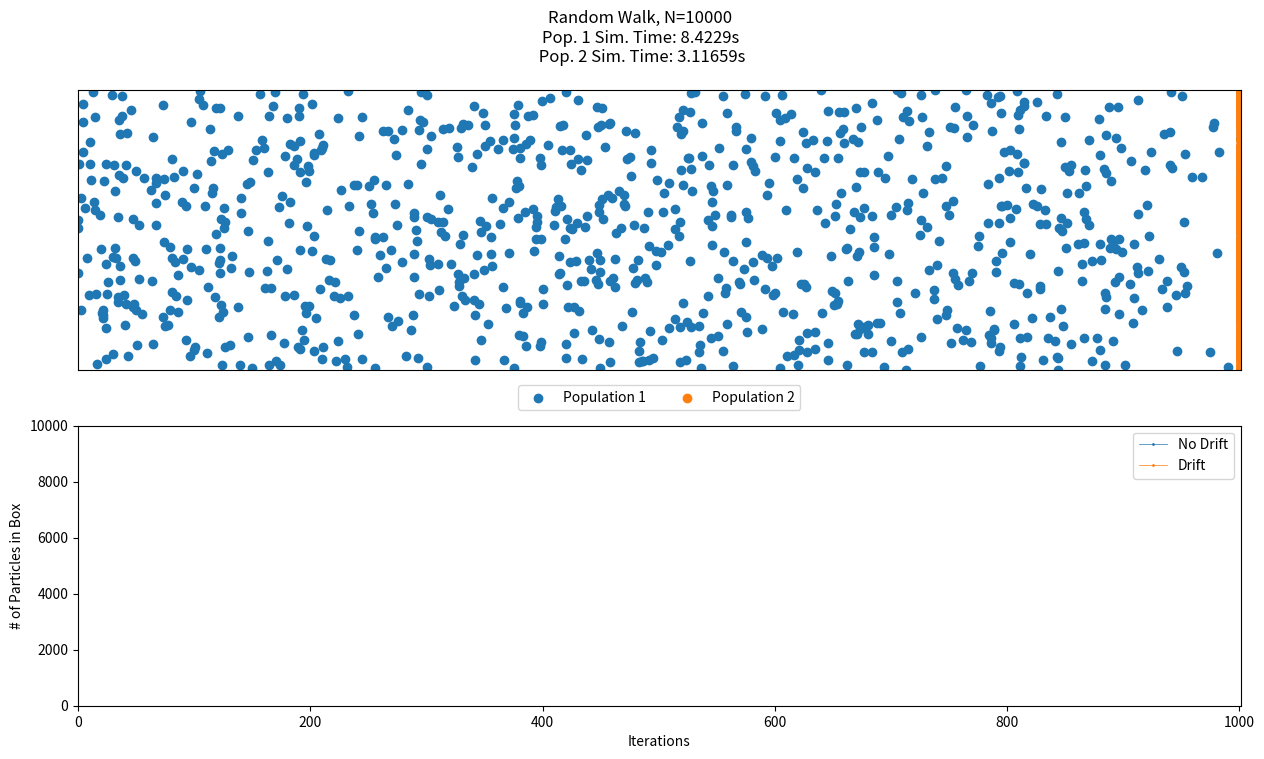

This chart was generated by the following Python code:
import numpy as np
import matplotlib.pyplot as plt
import matplotlib.animation as anim
import os
import time as tm

out_folder = "C:\\Users\\<user>\\Desktop\\VSC Projects\\rw_gas"

x_min=0
x_max=2
y_min=-1
y_max=1
step_max=0.01
DRIFT=0.005
xsize=10000
tot_iters=1000
particle_count=1000
collision_radius = 0.01

def clear():
    os.system('cls')
    
# this is a vector field!
def drift(x,y):
    Vx = DRIFT #0.1-y**2
    Vy = 0 #(x-1.1)*y
    return [Vx, Vy]
# look into passing fns as args

def collide():

    return False

def step(x, y, max_step=step_max, drift_bool=False):
    nx = 0
    xrand = np.random.uniform(-max_step, max_step, len(x))
    yrand = np.random.uniform(-max_step, max_step, len(x))
    
    for i in range(len(x)):
        if x[i] != 2:
            # apply random walk + drift
            drifts = drift(x,y) if drift_bool else [0,0]
            x[i] += xrand[i] + drifts[0]
            y[i] += yrand[i] + drifts[1]

            # x boundary conditions
            if x[i] < x_min:
                x[i] = x_min
            elif x[i] > x_max:
                x[i] = x_max
                nx+=1

            # y boundary conditions
            if y[i] < y_min:
                y[i] = y_min
            elif y[i] > y_max:
                y[i] = y_max

    return x, y, nx

def run(x, y, iters, drift_bool=False):
    currentTime = tm.perf_counter()
    counter = 0
    Nval = len(x)
    steps = np.linspace(0, iters, iters+1)
    N_vals = np.zeros(iters+1)
    xnew = x
    ynew = y

    data = [[x, y]] # optimize?  [(np.zeros(xsize), np.zeros(xsize)) for i in range(iters+1)]
    print(f"N: {Nval}")
    # do a step
    while(counter < iters):
        xnew, ynew, count_new = step(x, y, drift_bool=drift_bool)

        Nval -= count_new
        N_vals[counter] = Nval

        x = xnew
        y = ynew
        
        # update overall data
        data.append(np.array((x,y)))
        counter +=1

    # USE TO END SIMULATION EARLY
    '''
        if Nval == 0:
            break
    
    if len(data) != len(steps):
        steps = steps[:(len(data))]
        N_vals = N_vals[:(len(data))]
    '''

    time = np.round(tm.perf_counter() - currentTime, 5)
    print(f"{counter} iterations in {time} seconds, {np.round(counter/time, 1)} iterations/second")
    return steps, N_vals, data, time

def plot(time1=0,time2=0):
    fig, (ax1, ax2) = plt.subplots(2,1)
    fig.set_figwidth(15)
    fig.set_figheight(8)

    scat1 = ax1.scatter([],[])
    scat2 = ax1.scatter([],[])
    ax1.set_xlim([x_min, x_max])
    ax1.set_ylim([y_min, y_max])
    ax1.tick_params(
        bottom=False, top=False, left=False, right=False,
        labelbottom=False,labelleft=False,
        labelright=False, labeltop=False
    )

    trace1, = ax2.plot([], [], '.-', lw=0.5, ms=2, label="No Drift")
    trace2, = ax2.plot([], [], '.-', lw=0.5, ms=2, label="Drift")
    ax2.set_xlim([0, tot_iters+1])
    ax2.set_ylim([0, xsize])
    ax2.set_xlabel("Iterations")
    ax2.set_ylabel("# of Particles in Box")
    
    ax2.legend()
    ax1.legend([scat1, scat2], ["Population 1", "Population 2"], loc="center", bbox_to_anchor=[0.5,-0.1], ncol=2)

    plt.suptitle(f"Random Walk, N={xsize}\nPop. 1 Sim. Time: {time1}s\n Pop. 2 Sim. Time: {time2}s")

    return fig, scat1, scat2, trace1, trace2

def animate(i):
    hist_x=steps1[:i]
    hist_N=N1[:i]

    hist_x2=steps2[:i]
    hist_N2=N2[:i]

    trace1.set_data(hist_x, hist_N)
    trace2.set_data(hist_x2, hist_N2)
    # data = [ (x(0), y(0)), (x(1), y(1)), ... , (x(N), y(N))]
    scat1.set_offsets(np.column_stack([data1[i][0][:particle_count], data1[i][1][:particle_count]]))
    scat2.set_offsets(np.column_stack([data2[i][0][:particle_count], data2[i][1][:particle_count]]))

    return trace1, scat1, trace2, scat2,

clear()

# random, initial positions
x_start1 = np.random.uniform(x_min, x_max, xsize)
y_start1 = np.random.uniform(y_min, y_max, xsize)
x_start2 = np.random.uniform(x_min, x_max, xsize)
y_start2 = np.random.uniform(y_min, y_max, xsize)

# run simulation
steps1, N1, data1, time1 = run(x_start1, y_start1, tot_iters)
steps2, N2, data2, time2 = run(x_start2, y_start2, tot_iters, drift_bool=True)

# run animation
fig, scat1, scat2, trace1, trace2 = plot(time1=time1, time2=time2)

ani = anim.FuncAnimation(
    fig, animate, tot_iters, interval=10, blit=True, repeat=False
)

# save animation as a gif using PillowWriter
'''
writer = anim.PillowWriter(fps=15,
    metadata=dict(artist='Me'),
    bitrate=1800)
print("Saving...")
sci_xsize = "{:1e}".format(xsize)
sci_iters = "{:1e}".format(tot_iters)
fname = f"v1_linear-drift_{DRIFT}"
ani.save(os.path.join(out_folder, fname+".gif"), writer=writer)
print("Saved!")
'''

plt.show()

# tldr vectorization isnt any better, just looks better, so i need to use list comphrension and honestly should switch to something like jupyter for this shit lol for rapid prototyping

# CODE FOR REAL-TIME
'''
def frames():
    while True:
        yield func

# where func is step function
'''
# BASIC PARTICLE ANIMATION
'''
def simp_animate(i):
    scat.set_offsets(np.column_stack([data[i][0], data[i][1]]))

    return scat,
clear()

x = [1,2,3,4,5,4,3,4,5,4]
y = np.sin(x)
data = [(np.random.uniform(-0.5, 0.5, 10) + x[i],
         np.random.uniform(-0.5, 0.5, 10) + y[i])
        for i in range(10)]

test = [ (np.zeros(3), np.zeros(3)) for i in range(3)]
print(test)

fig1, ax = plt.subplots()
ax.set_xlim([0,10])
ax.set_ylim([-1,6])
scat = ax.scatter([],[])

ani1 = anim.FuncAnimation(fig1, simp_animate, repeat=True, frames=10, interval=100)
plt.show()
'''
# EXTRA CODE
'''
def lc_run(x, y, iters, drift_bool=False):
    currentTime = tm.perf_counter()
    counter = 0
    Nval = len(x)
    steps = np.linspace(0, iters, iters+1)
    N_vals = np.zeros(iters+1)
    xnew = x
    ynew = y

    # create overall data structure (cannot optmz w/ pre-alloc bc of randomness)
    data = [[x, y]]
    print(f"N: {Nval}")
    # do simulation
    while(counter < iters):
        # random walk + drift
        x, y = zip(*(((np.random.uniform(-step_max, step_max) + (drift(x_i, y_i)[0] if drift_bool else x_i))
                    ,  np.random.uniform(-step_max, step_max) + (drift(x_i, y_i)[1] if drift_bool else y_i))
                    for x_i, y_i in zip(x, y)))
        
        # apply boundary conditions & remove out of bounds particles
        x, y = zip(*((x_i if not (x_i < x_min or x_i > x_max) else np.round(x_i,0)
                    , y_i if not (y_i < y_min or y_i > y_max) else np.round(y_i,0))
                    for x_i, y_i in zip(x, y) if x_i < x_max))

        # update N, x, and y
        N_vals[counter] = Nval - len(xnew)
        x = xnew
        y = ynew
        
        # update overall data
        data.append(np.array((x,y)))
        counter +=1

    # USE TO END SIMULATION EARLY
        if Nvals[counter-1] == 0:
            break
    
    if len(data) != len(steps):
        steps = steps[:(len(data))]
        N_vals = N_vals[:(len(data))]


    time = round(tm.perf_counter() - currentTime, 5)
    print(f"{counter} iterations in {time} seconds")
    return steps, N_vals, data, time

def step_vect(x, y, drift_bool=False, max_step=step_max):
    # random walk + drift
    xrand = np.add(np.random.uniform(-max_step, max_step, 1), drift(x, y)[0] if drift_bool else 0)
    yrand = np.add(np.random.uniform(-max_step, max_step, 1), drift(x, y)[1] if drift_bool else 0)
    newx = x
    newy = y

    # check boundary conditions
    if x != 2:
        # x boundary conditions
        if ((x + xrand) < x_min):
            newx = x_min
        elif ((x + xrand) > x_max):
            newx = x_max
        else:
            newx += xrand

        # y boundary conditions
        if ((y + yrand) < y_min):
            newy = y_min
        elif ((y + yrand) > y_max):
            newy = y_max
        else:
            newy += yrand
    return [newx, newy]
'''